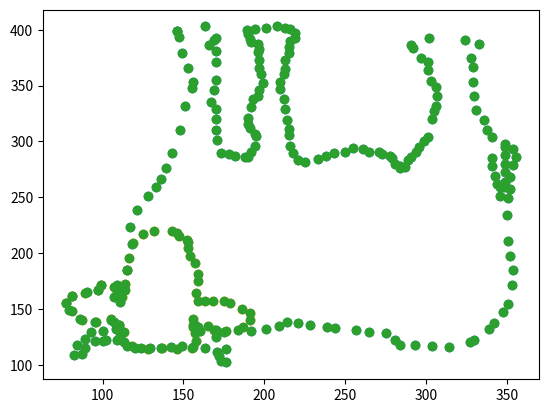

Recreate this plot in Python.
import matplotlib.pyplot as plt
first = [146,399,163,403,170,393,169,391,166,386,170,381,170,371,170,355,169,346,167,335,170,329,170,320,170,
310,171,301,173,290,178,289,182,287,188,286,190,286,192,291,194,296,195,305,194,307,191,312,190,316,
190,321,192,331,193,338,196,341,197,346,199,352,198,360,197,366,197,373,196,380,197,383,196,387,192,
389,191,392,190,396,189,400,194,401,201,402,208,403,213,402,216,401,219,397,219,393,216,390,215,385,
215,379,213,373,213,365,212,360,210,353,210,347,212,338,213,329,214,319,215,311,215,306,216,296,218,
290,221,283,225,282,233,284,238,287,243,290,250,291,255,294,261,293,265,291,271,291,273,289,278,287,
279,285,281,280,284,278,284,276,287,277,289,283,291,286,294,291,296,295,299,300,301,304,304,320,305,
327,306,332,307,341,306,349,303,354,301,364,301,371,297,375,292,384,291,386,302,393,324,391,333,387,
328,375,329,367,329,353,330,341,331,328,336,319,338,310,341,304,341,285,341,278,343,269,344,262,346,
259,346,251,349,259,349,264,349,273,349,280,349,288,349,295,349,298,354,293,356,286,354,279,352,268,
352,257,351,249,350,234,351,211,352,197,354,185,353,171,351,154,348,147,342,137,339,132,330,122,327,
120,314,116,304,117,293,118,284,118,281,122,275,128,265,129,257,131,244,133,239,134,228,136,221,137,
214,138,209,135,201,132,192,130,184,131,175,129,170,131,159,134,157,134,160,130,170,125,176,114,176,
102,173,103,172,108,171,111,163,115,156,116,149,117,142,116,136,115,129,115,124,115,120,115,115,117,
113,120,109,122,102,122,100,121,95,121,89,115,87,110,82,109,84,118,89,123,93,129,100,130,108,132,110,
133,110,136,107,138,105,140,95,138,86,141,79,149,77,155,81,162,90,165,97,167,99,171,109,171,107,161,
111,156,113,170,115,185,118,208,117,223,121,239,128,251,133,259,136,266,139,276,143,290,148,310,151,
332,155,348,156,353,153,366,149,379,147,394,146,399]

second = [156,141,165,135,169,131,176,130,187,134,191,140,191,146,186,150,179,155,175,157,168,157,163,157,159,
157,158,164,159,175,159,181,157,191,154,197,153,205,153,210,152,212,147,215,146,218,143,220,132,220,
125,217,119,209,116,196,115,185,114,172,114,167,112,161,109,165,107,170,99,171,97,167,89,164,81,162,
77,155,81,148,87,140,96,138,105,141,110,136,111,126,113,129,118,117,128,114,137,115,146,114,155,115,
158,121,157,128,156,134,157,136,156,136]

plt.scatter(first[0::2],first[1::2])
plt.show()
plt.scatter(second[0::2],second[1::2])
plt.show()
plt.scatter(first[0::2]+second[0::2],first[1::2]+second[1::2])
plt.show()

